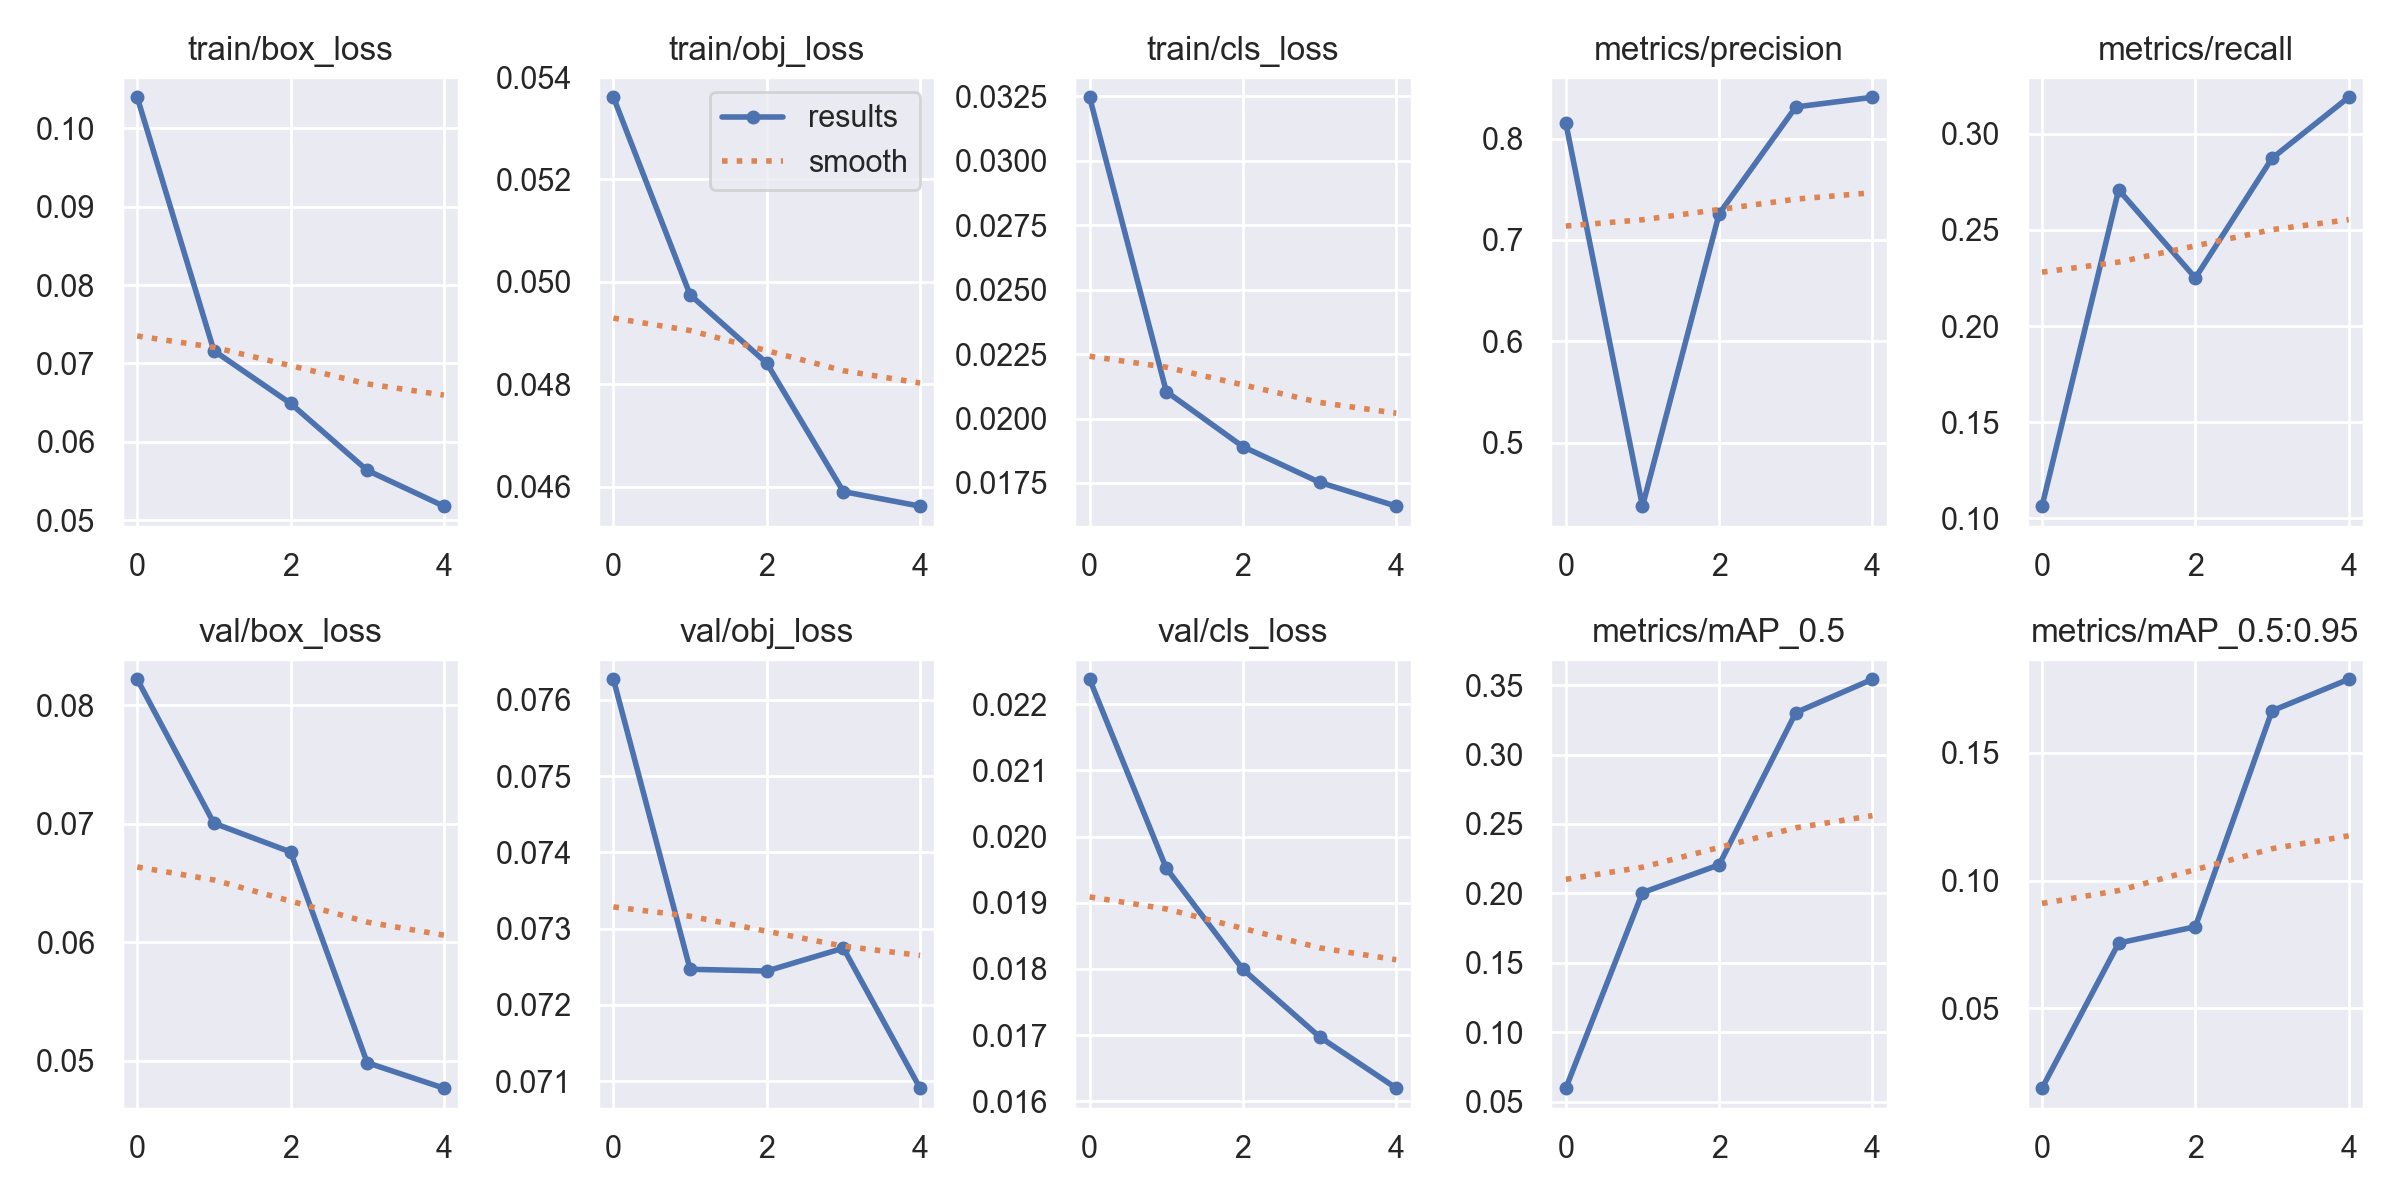

The data file committed next to this chart (first rows):
epoch, train/box_loss, train/obj_loss, train/cls_loss, metrics/precision, metrics/recall, metrics/mAP_0.5, metrics/mAP_0.5:0.95, val/box_loss, val/obj_loss, val/cls_loss, x/lr0, x/lr1, x/lr2
0, 0.104, 0.0536, 0.03247, 0.8154, 0.1064, 0.05967, 0.01865, 0.08219, 0.07627, 0.02238, 0.07012, 0.00332, 0.00332
1, 0.07162, 0.04975, 0.02105, 0.4373, 0.2709, 0.2005, 0.07551, 0.07004, 0.07247, 0.01952, 0.0388, 0.005336, 0.005336
2, 0.0649, 0.04841, 0.01891, 0.7258, 0.2251, 0.2206, 0.08188, 0.06761, 0.07244, 0.018, 0.006165, 0.006032, 0.006032
3, 0.05636, 0.0459, 0.01753, 0.8312, 0.2873, 0.3302, 0.1665, 0.04982, 0.07275, 0.01697, 0.00406, 0.00406, 0.00406
4, 0.05179, 0.04562, 0.0166, 0.8408, 0.319, 0.3542, 0.1788, 0.04767, 0.07091, 0.0162, 0.00406, 0.00406, 0.00406
